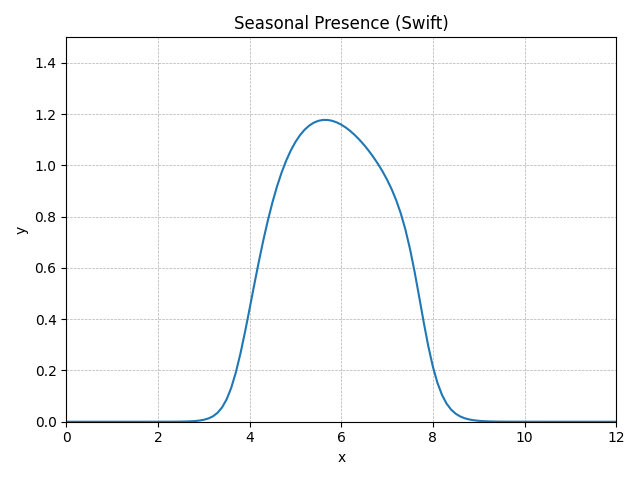

Data behind this chart, as committed beside it:
method, step, t, y, step_size, difference, tolerance
RungeKutta4, 0, 0.0, 0, 0.1, 0, 0.01
RungeKutta4, 1, 0.1, 3.60857E-10, 0.1, 0, 0.01
RungeKutta4, 2, 0.2, 8.98917E-10, 0.1, 0, 0.01
RungeKutta4, 3, 0.3, 1.80481E-9, 0.1, 0, 0.01
RungeKutta4, 4, 0.4, 3.40571E-9, 0.1, 0, 0.01
RungeKutta4, 5, 0.5, 6.27804E-9, 0.1, 0, 0.01
RungeKutta4, 6, 0.6, 1.14450E-8, 0.1, 0, 0.01
RungeKutta4, 7, 0.7, 2.07242E-8, 0.1, 0, 0.01
RungeKutta4, 8, 0.8, 3.73374E-8, 0.1, 0, 0.01
RungeKutta4, 9, 0.9, 6.69819E-8, 0.1, 0, 0.01
RungeKutta4, 10, 1.0, 1.19704E-7, 0.1, 0, 0.01
RungeKutta4, 11, 1.1, 2.13167E-7, 0.1, 0, 0.01
RungeKutta4, 12, 1.2, 3.78357E-7, 0.1, 0, 0.01
RungeKutta4, 13, 1.3, 6.69479E-7, 0.1, 0, 0.01
RungeKutta4, 14, 1.4, 0.000001181, 0.1, 0, 0.01
RungeKutta4, 15, 1.5, 0.000002078, 0.1, 0, 0.01
RungeKutta4, 16, 1.6, 0.000003647, 0.1, 0, 0.01
RungeKutta4, 17, 1.7, 0.000006383, 0.1, 0, 0.01
RungeKutta4, 18, 1.8, 0.00001115, 0.1, 0, 0.01
RungeKutta4, 19, 1.9, 0.00001942, 0.1, 0, 0.01
RungeKutta4, 20, 2.0, 0.00003375, 0.1, 0, 0.01
RungeKutta4, 21, 2.1, 0.00005855, 0.1, 0, 0.01
RungeKutta4, 22, 2.2, 0.0001013, 0.1, 0, 0.01
RungeKutta4, 23, 2.3, 0.0001751, 0.1, 0, 0.01
RungeKutta4, 24, 2.4, 0.0003018, 0.1, 0, 0.01
RungeKutta4, 25, 2.5, 0.0005192, 0.1, 0, 0.01
RungeKutta4, 26, 2.6, 0.0008912, 0.1, 0, 0.01
RungeKutta4, 27, 2.7, 0.001526, 0.1, 0, 0.01
RungeKutta4, 28, 2.8, 0.002606, 0.1, 0, 0.01
RungeKutta4, 29, 2.9, 0.004435, 0.1, 0, 0.01
RungeKutta4, 30, 3.0, 0.007513, 0.1, 0, 0.01
RungeKutta4, 31, 3.1, 0.01264, 0.1, 0, 0.01
RungeKutta4, 32, 3.2, 0.02108, 0.1, 0, 0.01
RungeKutta4, 33, 3.3, 0.03467, 0.1, 0, 0.01
RungeKutta4, 34, 3.4, 0.05589, 0.1, 0, 0.01
RungeKutta4, 35, 3.5, 0.08766, 0.1, 0, 0.01
RungeKutta4, 36, 3.6, 0.1326, 0.1, 0, 0.01
RungeKutta4, 37, 3.7, 0.1922, 0.1, 0, 0.01
RungeKutta4, 38, 3.8, 0.2656, 0.1, 0, 0.01
RungeKutta4, 39, 3.9, 0.3499, 0.1, 0, 0.01
RungeKutta4, 40, 4.0, 0.4405, 0.1, 0, 0.01
RungeKutta4, 41, 4.1, 0.5329, 0.1, 0, 0.01
RungeKutta4, 42, 4.2, 0.6232, 0.1, 0, 0.01
RungeKutta4, 43, 4.3, 0.7083, 0.1, 0, 0.01
RungeKutta4, 44, 4.4, 0.7864, 0.1, 0, 0.01
RungeKutta4, 45, 4.5, 0.8567, 0.1, 0, 0.01
RungeKutta4, 46, 4.6, 0.9189, 0.1, 0, 0.01
RungeKutta4, 47, 4.7, 0.973, 0.1, 0, 0.01
RungeKutta4, 48, 4.8, 1.019, 0.1, 0, 0.01
RungeKutta4, 49, 4.9, 1.059, 0.1, 0, 0.01
RungeKutta4, 50, 5.0, 1.091, 0.1, 0, 0.01
RungeKutta4, 51, 5.1, 1.118, 0.1, 0, 0.01
RungeKutta4, 52, 5.2, 1.139, 0.1, 0, 0.01
RungeKutta4, 53, 5.3, 1.155, 0.1, 0, 0.01
RungeKutta4, 54, 5.4, 1.167, 0.1, 0, 0.01
RungeKutta4, 55, 5.5, 1.174, 0.1, 0, 0.01
RungeKutta4, 56, 5.6, 1.178, 0.1, 0, 0.01
RungeKutta4, 57, 5.7, 1.178, 0.1, 0, 0.01
RungeKutta4, 58, 5.8, 1.174, 0.1, 0, 0.01
RungeKutta4, 59, 5.9, 1.168, 0.1, 0, 0.01
... 62 more rows
